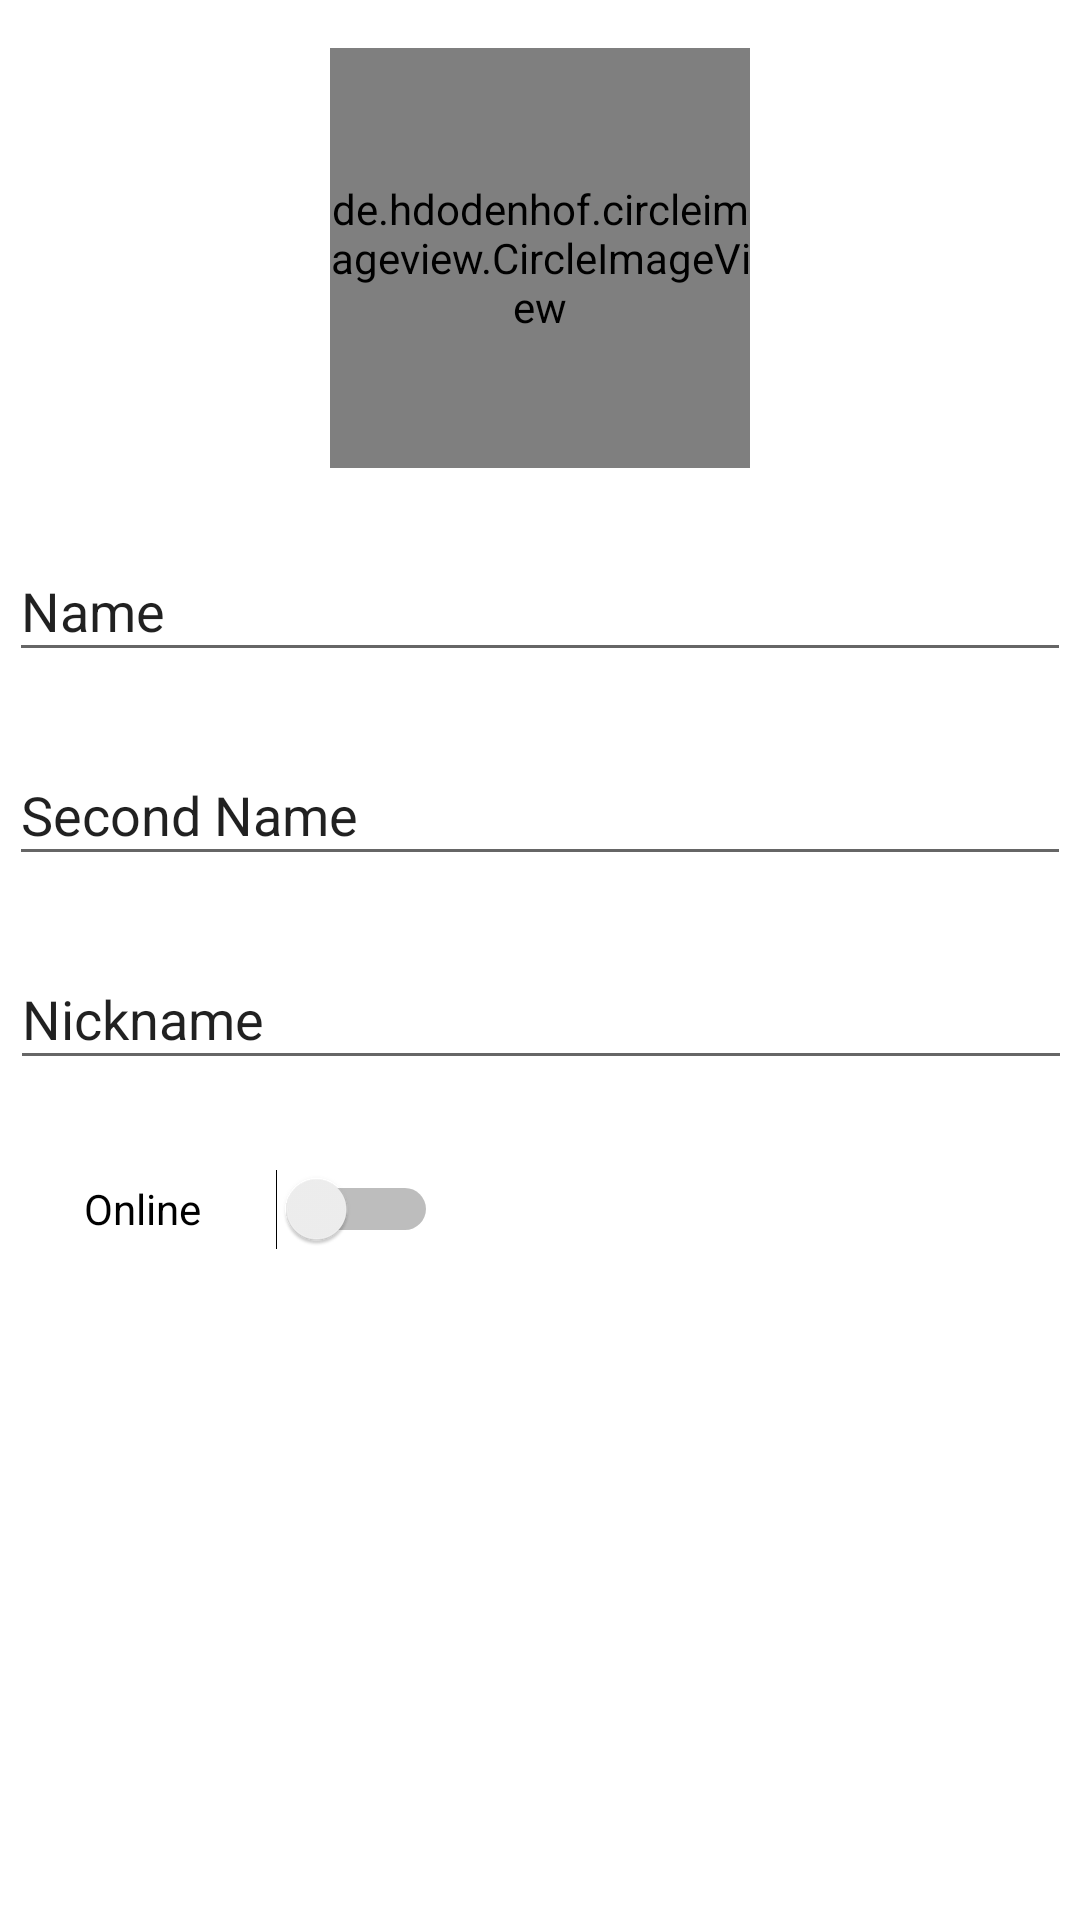

Produce the Android XML layout that renders to this screen, including the resource entries it uses.
<!-- AndroidManifest.xml: application theme Theme.LUF -->
<!-- res/layout/fragment_profile.xml -->
<?xml version="1.0" encoding="utf-8"?>
<androidx.constraintlayout.widget.ConstraintLayout xmlns:android="http://schemas.android.com/apk/res/android"
    xmlns:app="http://schemas.android.com/apk/res-auto"
    xmlns:tools="http://schemas.android.com/tools"
    android:layout_width="match_parent"
    android:layout_height="match_parent"
    tools:context=".ui.profile.ProfileFragment">

    <de.hdodenhof.circleimageview.CircleImageView
        android:id="@+id/profile_image"
        android:layout_width="140dp"
        android:layout_height="140dp"
        android:layout_marginTop="16dp"
        android:clickable="true"
        android:src="@drawable/ic_menu_camera"
        app:civ_border_color="#FF000000"
        app:civ_border_width="1dp"
        app:layout_constraintEnd_toEndOf="parent"
        app:layout_constraintStart_toStartOf="parent"
        app:layout_constraintTop_toTopOf="parent" />

    <EditText
        android:id="@+id/editTextTextPersonName"
        android:layout_width="354dp"
        android:layout_height="44dp"
        android:layout_marginStart="20dp"
        android:layout_marginTop="24dp"
        android:layout_marginEnd="20dp"
        android:ems="10"
        android:inputType="textPersonName"
        android:text="Name"
        app:layout_constraintEnd_toEndOf="parent"
        app:layout_constraintHorizontal_bias="0.508"
        app:layout_constraintStart_toStartOf="parent"
        app:layout_constraintTop_toBottomOf="@+id/profile_image" />

    <EditText
        android:id="@+id/editTextTextPersonName2"
        android:layout_width="354dp"
        android:layout_height="44dp"
        android:layout_marginStart="20dp"
        android:layout_marginTop="24dp"
        android:layout_marginEnd="20dp"
        android:ems="10"
        android:inputType="textPersonName"
        android:text="Second Name"
        app:layout_constraintEnd_toEndOf="parent"
        app:layout_constraintHorizontal_bias="0.508"
        app:layout_constraintStart_toStartOf="parent"
        app:layout_constraintTop_toBottomOf="@+id/editTextTextPersonName" />

    <EditText
        android:id="@+id/editTextTextPersonName3"
        android:layout_width="354dp"
        android:layout_height="44dp"
        android:layout_marginStart="20dp"
        android:layout_marginTop="24dp"
        android:layout_marginEnd="20dp"
        android:ems="10"
        android:inputType="textPersonName"
        android:text="Nickname"
        app:layout_constraintEnd_toEndOf="parent"
        app:layout_constraintHorizontal_bias="0.491"
        app:layout_constraintStart_toStartOf="parent"
        app:layout_constraintTop_toBottomOf="@+id/editTextTextPersonName2" />

    <Switch
        android:id="@+id/switch1"
        android:layout_width="118dp"
        android:layout_height="38dp"
        android:layout_marginStart="28dp"
        android:layout_marginTop="24dp"
        android:text="Online"
        app:layout_constraintStart_toStartOf="parent"
        app:layout_constraintTop_toBottomOf="@+id/editTextTextPersonName3" />

    <ExpandableListView
        android:id="@+id/expListView"
        android:layout_width="100dp"
        android:layout_height="wrap_content"
        android:layout_marginStart="28dp"
        android:layout_marginTop="28dp"
        app:layout_constraintStart_toStartOf="parent"
        app:layout_constraintTop_toBottomOf="@+id/switch1"></ExpandableListView>

</androidx.constraintlayout.widget.ConstraintLayout>
<!-- resources referenced by this layout -->
<resources>
  <style name="Theme.LUF" parent="Theme.MaterialComponents.DayNight.DarkActionBar">
          
          <item name="colorPrimary">@color/purple_500</item>
          <item name="colorPrimaryVariant">@color/purple_700</item>
          <item name="colorOnPrimary">@color/white</item>
          
          <item name="colorSecondary">@color/teal_200</item>
          <item name="colorSecondaryVariant">@color/teal_700</item>
          <item name="colorOnSecondary">@color/black</item>
          
          <item name="android:statusBarColor" tools:targetApi="l">?attr/colorPrimaryVariant</item>
          
      </style>
  <!-- not gathered from this repository: default colours our renderer supplied (Android Studio template values) -->
  <color name="purple_500">#FF6200EE</color>
  <color name="purple_700">#FF3700B3</color>
  <color name="teal_200">#FF03DAC5</color>
  <color name="teal_700">#FF018786</color>
  <color name="black">#FF000000</color>
  <color name="white">#FFFFFFFF</color>
</resources>
